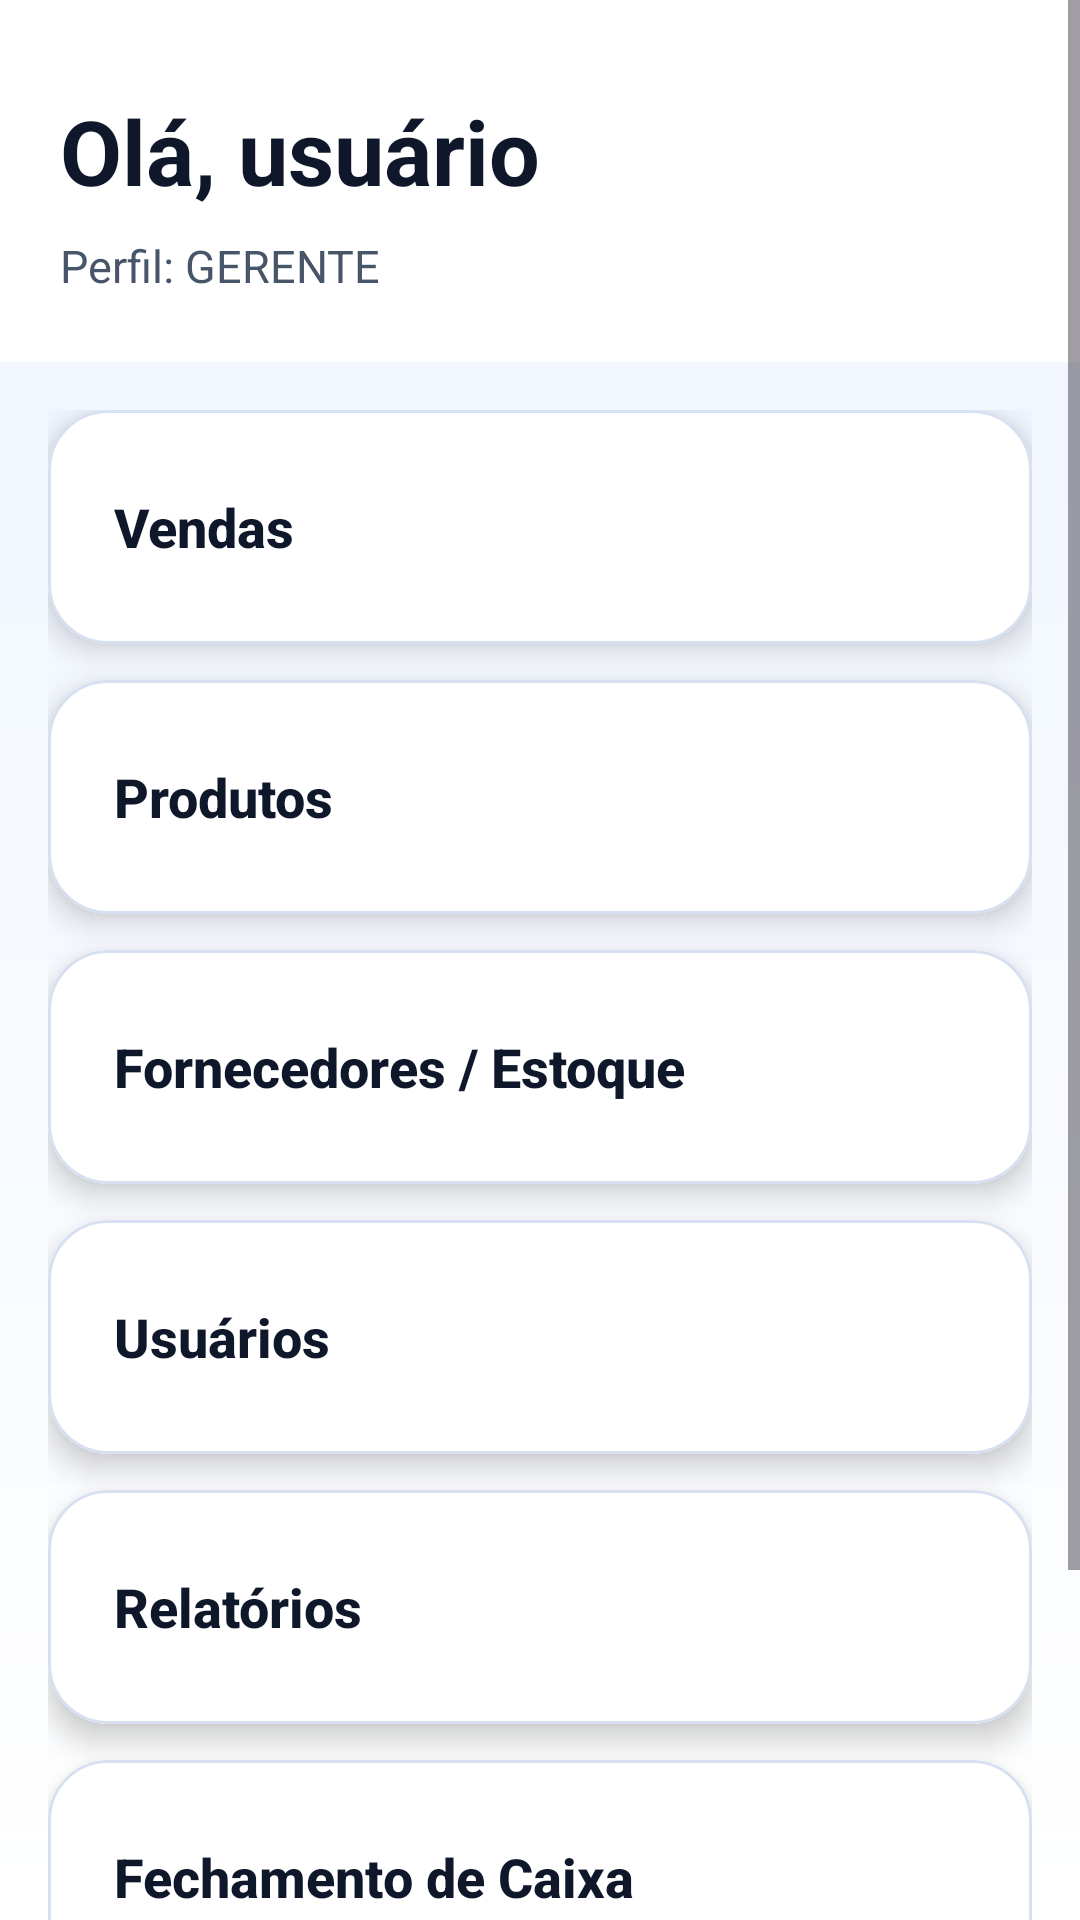

Layout XML and referenced resources for this Android screen:
<!-- AndroidManifest.xml: application theme Theme.AppStockSmart -->
<!-- res/layout/activity_menu.xml -->
<?xml version="1.0" encoding="utf-8"?>
<ScrollView xmlns:android="http://schemas.android.com/apk/res/android"
    xmlns:app="http://schemas.android.com/apk/res-auto"
    android:layout_width="match_parent"
    android:layout_height="match_parent"
    android:background="@drawable/bg_tela">

    
    <LinearLayout
        android:layout_width="match_parent"
        android:layout_height="wrap_content"
        android:orientation="vertical">

        
        <LinearLayout
            android:layout_width="match_parent"
            android:layout_height="wrap_content"
            android:orientation="vertical"
            android:paddingHorizontal="20dp"
            android:paddingTop="30dp"
            android:paddingBottom="22dp"
            android:background="@color/cor_superficie">

            
            <TextView
                android:id="@+id/txtNomeUsuario"
                android:layout_width="wrap_content"
                android:layout_height="wrap_content"
                android:text="Olá, usuário"
                android:textColor="@color/cor_texto_principal"
                android:textSize="30sp"
                android:textStyle="bold" />

            
            <TextView
                android:id="@+id/txtPerfilUsuario"
                android:layout_width="wrap_content"
                android:layout_height="wrap_content"
                android:layout_marginTop="8dp"
                android:text="Perfil: GERENTE"
                android:textColor="@color/cor_texto_secundario"
                android:textSize="15sp" />
        </LinearLayout>

        
        <LinearLayout
            android:layout_width="match_parent"
            android:layout_height="wrap_content"
            android:orientation="vertical"
            android:padding="16dp">

            
            <com.google.android.material.card.MaterialCardView
                android:layout_width="match_parent"
                android:layout_height="wrap_content"
                android:layout_marginBottom="12dp"
                app:cardBackgroundColor="@color/cor_superficie"
                app:cardCornerRadius="20dp"
                app:cardElevation="6dp"
                app:strokeColor="@color/cor_borda"
                app:strokeWidth="1dp">

                <Button
                    android:id="@+id/btnVendas"
                    android:layout_width="match_parent"
                    android:layout_height="wrap_content"
                    android:background="@android:color/transparent"
                    android:gravity="start|center_vertical"
                    android:minHeight="78dp"
                    android:paddingHorizontal="22dp"
                    android:text="Vendas"
                    android:textAllCaps="false"
                    android:textColor="@color/cor_texto_principal"
                    android:textSize="18sp"
                    android:textStyle="bold" />
            </com.google.android.material.card.MaterialCardView>

            
            <com.google.android.material.card.MaterialCardView
                android:layout_width="match_parent"
                android:layout_height="wrap_content"
                android:layout_marginBottom="12dp"
                app:cardBackgroundColor="@color/cor_superficie"
                app:cardCornerRadius="20dp"
                app:cardElevation="6dp"
                app:strokeColor="@color/cor_borda"
                app:strokeWidth="1dp">

                <Button
                    android:id="@+id/btnProdutos"
                    android:layout_width="match_parent"
                    android:layout_height="wrap_content"
                    android:background="@android:color/transparent"
                    android:gravity="start|center_vertical"
                    android:minHeight="78dp"
                    android:paddingHorizontal="22dp"
                    android:text="Produtos"
                    android:textAllCaps="false"
                    android:textColor="@color/cor_texto_principal"
                    android:textSize="18sp"
                    android:textStyle="bold" />
            </com.google.android.material.card.MaterialCardView>

            
            <com.google.android.material.card.MaterialCardView
                android:layout_width="match_parent"
                android:layout_height="wrap_content"
                android:layout_marginBottom="12dp"
                app:cardBackgroundColor="@color/cor_superficie"
                app:cardCornerRadius="20dp"
                app:cardElevation="6dp"
                app:strokeColor="@color/cor_borda"
                app:strokeWidth="1dp">

                <Button
                    android:id="@+id/btnFornecedor"
                    android:layout_width="match_parent"
                    android:layout_height="wrap_content"
                    android:background="@android:color/transparent"
                    android:gravity="start|center_vertical"
                    android:minHeight="78dp"
                    android:paddingHorizontal="22dp"
                    android:text="Fornecedores / Estoque"
                    android:textAllCaps="false"
                    android:textColor="@color/cor_texto_principal"
                    android:textSize="18sp"
                    android:textStyle="bold" />
            </com.google.android.material.card.MaterialCardView>

            
            <com.google.android.material.card.MaterialCardView
                android:layout_width="match_parent"
                android:layout_height="wrap_content"
                android:layout_marginBottom="12dp"
                app:cardBackgroundColor="@color/cor_superficie"
                app:cardCornerRadius="20dp"
                app:cardElevation="6dp"
                app:strokeColor="@color/cor_borda"
                app:strokeWidth="1dp">

                <Button
                    android:id="@+id/btnUsuarios"
                    android:layout_width="match_parent"
                    android:layout_height="wrap_content"
                    android:background="@android:color/transparent"
                    android:gravity="start|center_vertical"
                    android:minHeight="78dp"
                    android:paddingHorizontal="22dp"
                    android:text="Usuários"
                    android:textAllCaps="false"
                    android:textColor="@color/cor_texto_principal"
                    android:textSize="18sp"
                    android:textStyle="bold" />
            </com.google.android.material.card.MaterialCardView>

            
            <com.google.android.material.card.MaterialCardView
                android:layout_width="match_parent"
                android:layout_height="wrap_content"
                android:layout_marginBottom="12dp"
                app:cardBackgroundColor="@color/cor_superficie"
                app:cardCornerRadius="20dp"
                app:cardElevation="6dp"
                app:strokeColor="@color/cor_borda"
                app:strokeWidth="1dp">

                <Button
                    android:id="@+id/btnRelatorios"
                    android:layout_width="match_parent"
                    android:layout_height="wrap_content"
                    android:background="@android:color/transparent"
                    android:gravity="start|center_vertical"
                    android:minHeight="78dp"
                    android:paddingHorizontal="22dp"
                    android:text="Relatórios"
                    android:textAllCaps="false"
                    android:textColor="@color/cor_texto_principal"
                    android:textSize="18sp"
                    android:textStyle="bold" />
            </com.google.android.material.card.MaterialCardView>

            
            <com.google.android.material.card.MaterialCardView
                android:layout_width="match_parent"
                android:layout_height="wrap_content"
                android:layout_marginBottom="12dp"
                app:cardBackgroundColor="@color/cor_superficie"
                app:cardCornerRadius="20dp"
                app:cardElevation="6dp"
                app:strokeColor="@color/cor_borda"
                app:strokeWidth="1dp">

                <Button
                    android:id="@+id/btnFechamentoCaixa"
                    android:layout_width="match_parent"
                    android:layout_height="wrap_content"
                    android:background="@android:color/transparent"
                    android:gravity="start|center_vertical"
                    android:minHeight="78dp"
                    android:paddingHorizontal="22dp"
                    android:text="Fechamento de Caixa"
                    android:textAllCaps="false"
                    android:textColor="@color/cor_texto_principal"
                    android:textSize="18sp"
                    android:textStyle="bold" />
            </com.google.android.material.card.MaterialCardView>

            
            <com.google.android.material.card.MaterialCardView
                android:layout_width="match_parent"
                android:layout_height="wrap_content"
                android:layout_marginBottom="12dp"
                app:cardBackgroundColor="@color/cor_superficie"
                app:cardCornerRadius="20dp"
                app:cardElevation="6dp"
                app:strokeColor="@color/cor_borda"
                app:strokeWidth="1dp">

                <Button
                    android:id="@+id/btnHistoricoFechamento"
                    android:layout_width="match_parent"
                    android:layout_height="wrap_content"
                    android:background="@android:color/transparent"
                    android:gravity="start|center_vertical"
                    android:minHeight="78dp"
                    android:paddingHorizontal="22dp"
                    android:text="Histórico de Fechamentos"
                    android:textAllCaps="false"
                    android:textColor="@color/cor_texto_principal"
                    android:textSize="18sp"
                    android:textStyle="bold" />
            </com.google.android.material.card.MaterialCardView>

        </LinearLayout>

    </LinearLayout>
</ScrollView>
<!-- resources referenced by this layout -->
<resources>
  <color name="cor_borda">#D6E0F0</color>
  <color name="cor_superficie">#FFFFFF</color>
  <color name="cor_texto_principal">#0F172A</color>
  <color name="cor_texto_secundario">#475569</color>
  <!-- drawable bg_tela (drawable) -->
  <?xml version="1.0" encoding="utf-8"?>
  <shape xmlns:android="http://schemas.android.com/apk/res/android">
      <gradient
          android:angle="270"
          android:endColor="@color/cor_superficie"
          android:startColor="@color/cor_fundo" />
  </shape>
  <style name="Theme.AppStockSmart" parent="Base.Theme.AppStockSmart" />
  <color name="cor_fundo">#EEF4FF</color>
  <style name="Base.Theme.AppStockSmart" parent="Theme.Material3.DayNight.NoActionBar">
          
          
      </style>
</resources>
